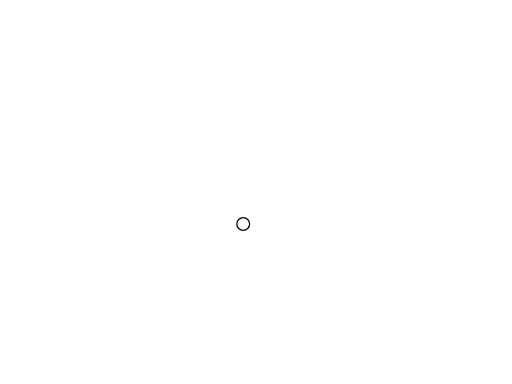
t = 0.00 s
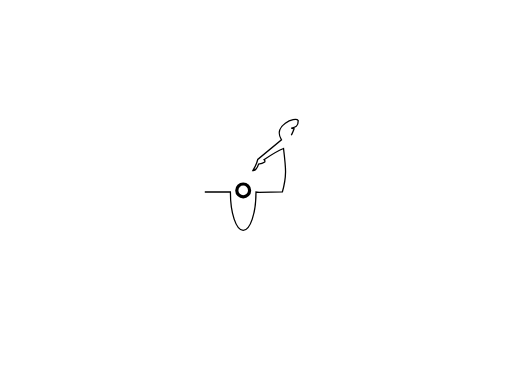
t = 1.25 s
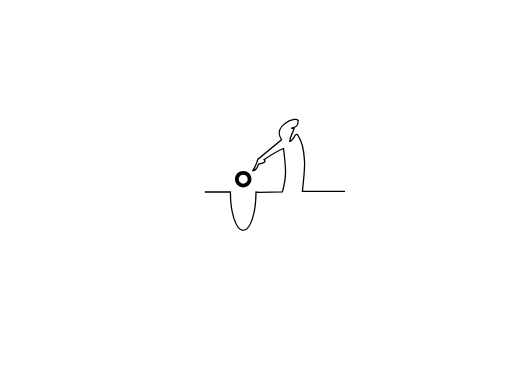
t = 3.00 s
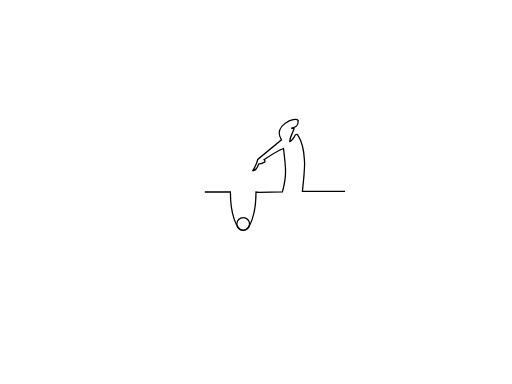
t = 4.00 s
t = 5.00 s: frame unchanged from t = 3.00 s, image omitted
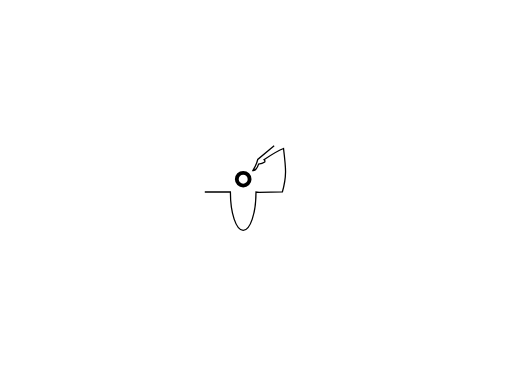
t = 7.00 s

The animated SVG that drew these frames (rendered in a browser with its animation timeline set to each time). Animation: 4 SMIL elements (animate=4); one cycle of 8.00 s, repeats indefinitely.

<?xml version="1.0" encoding="UTF-8"?>
<svg xmlns="http://www.w3.org/2000/svg" xmlns:xlink="http://www.w3.org/1999/xlink"
     width="400" height="300" viewBox="-200.0 -150.0 400 300">
<defs>
</defs>
<circle cx="-10" cy="0" r="5" stroke="black" fill="none">
<animate attributeName="cy" dur="2s" values="25;-10;25" repeatCount="indefinite" />
<animate attributeName="stroke-width" dur="2s" values="1;3;1" repeatCount="indefinite" />
</circle>
<g id="linea" fill="none">
<path d="m-40,0 l20,0 a10,30,0,0,0,20,0 l2.429383,0.28143 l18.152333,-0.30693 c3.49307,-12.37936,2.86094,-18.08889,0.91838,-33.97145 c-4.68294,1.70273,-15.30755,8.75733,-15.30755,8.75733 c0.46102,0.62149,1.01953,0.11307,0.67433,1.79185 c-1.3829,0.91509,-2.73356,1.43825,-4.855083,1.70044 c-0.86305,3.03193,-2.931763,5.37421,-4.477861,5.09727 c1.741505,-2.91355,3.234609,-5.63534,3.82074,-8.77076 L19.906576,-40.79305 c-7.27673,-11.33972,10.92349,-18.31349,13.06574,-15.01566 c0.0202,5.30202,-2.96965,5.23538,-5.35128,6.00817 l2.14871,0.33858 c-1.47967,4.30676,-3.44066,6.71017,-3.40504,9.97716 c1.0171,-0.2658,2.28548,-1.61054,3.68571,-3.8235 c0.80247,-2.51127,2.31847,-1.73468,2.77611,-0.94202 c5.13388,8.39004,4.77017,16.95265,5.06909,20.54731 c0.29892,3.59465,-0.9617,17.03329,-1.62619,23.13325 l33.30925,0.0662" stroke-width="1" stroke="black" fill="transparent" stroke-dasharray="1000">
<animate attributeName="stroke-dasharray" dur="8s" values="800;800" repeatCount="indefinite" />
<animate attributeName="stroke-dashoffset" dur="8s" values="800;0;800" repeatCount="indefinite" />
</path>
</g>
</svg>